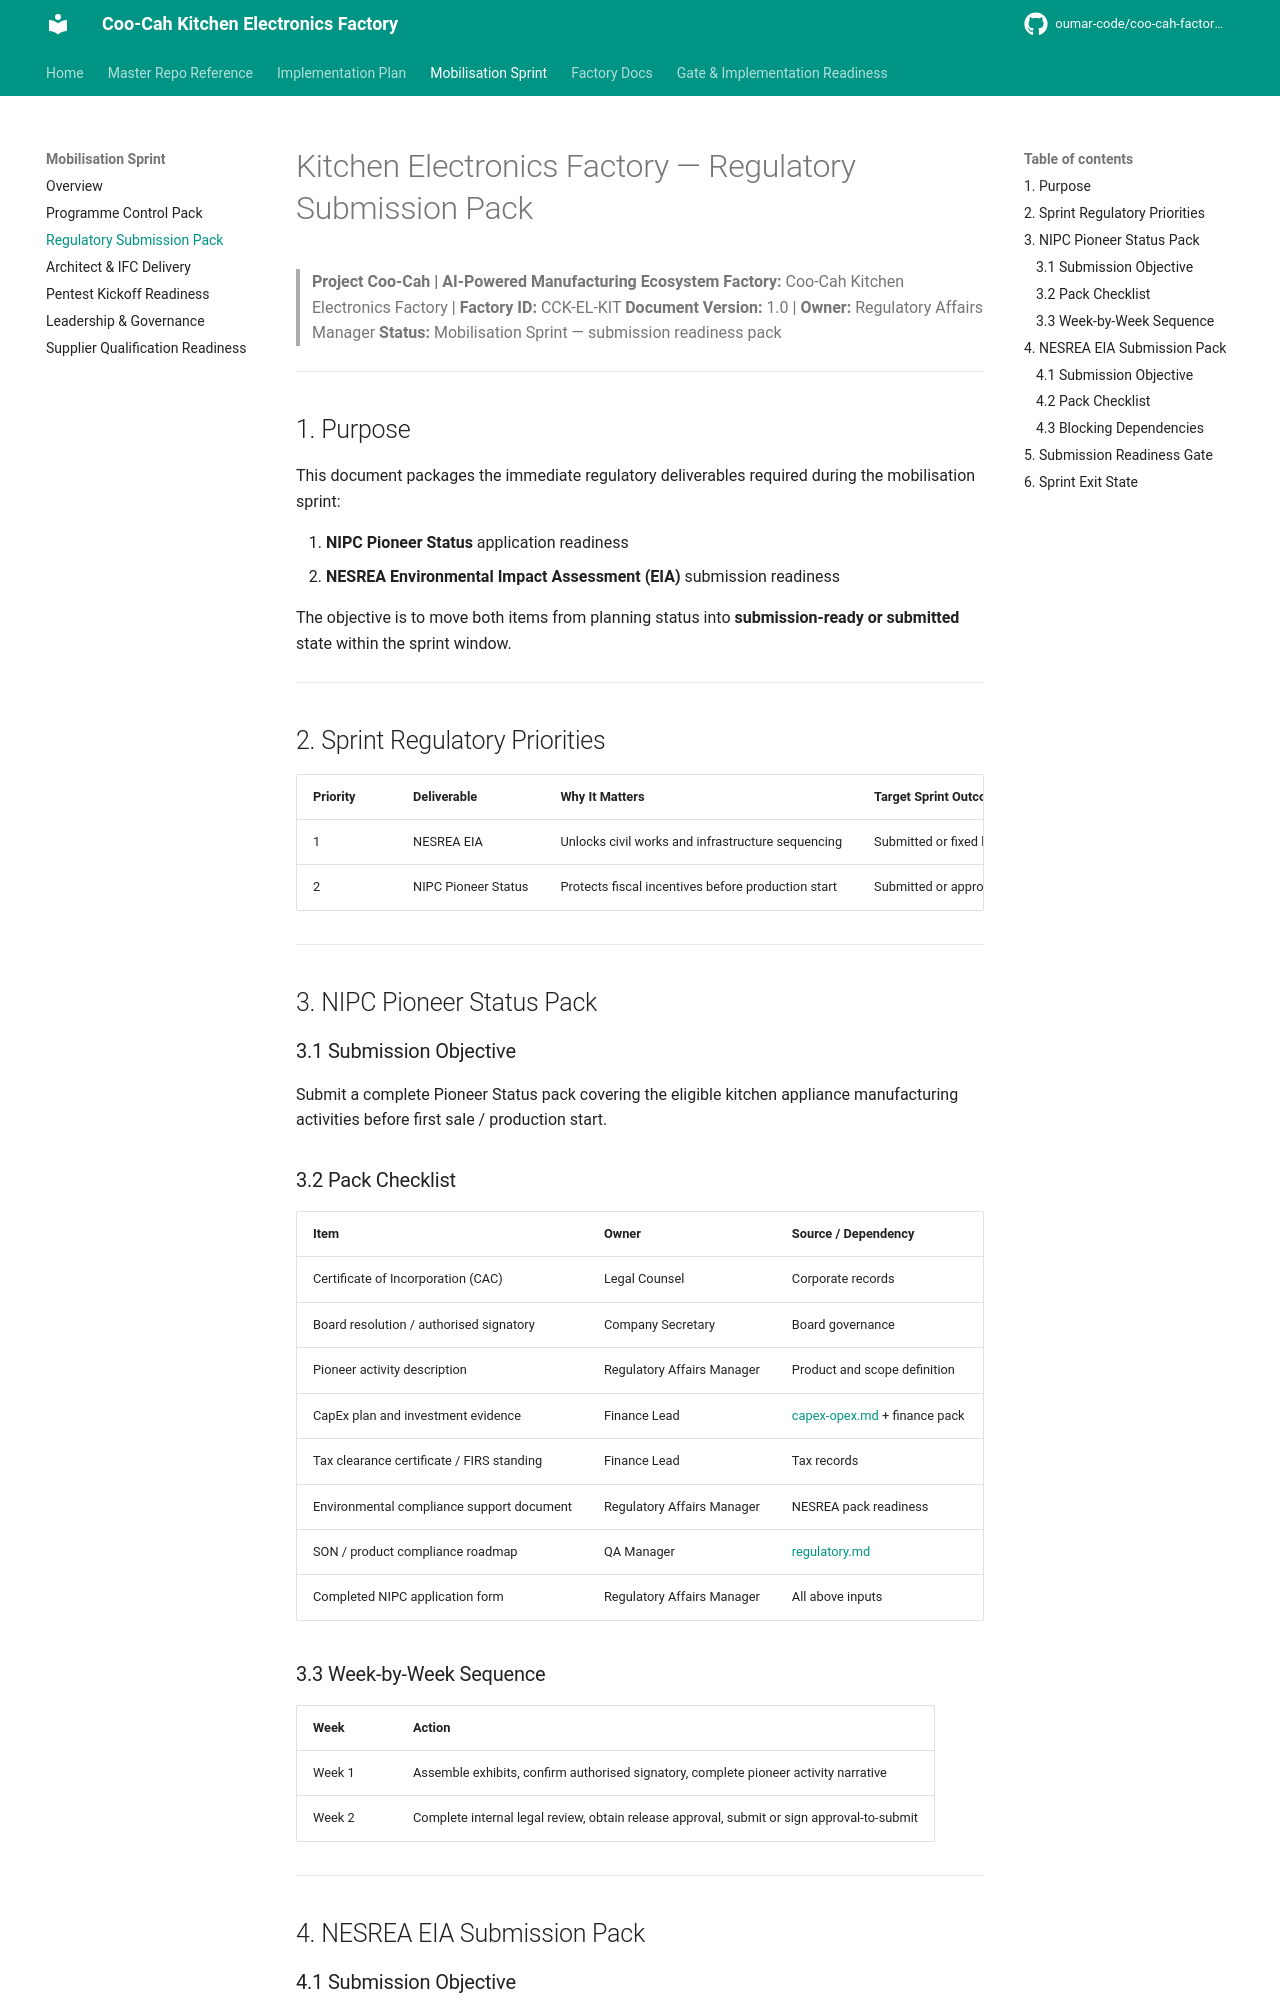

repository: oumar-code/coo-cah-factory-electronics-kitchen · page: regulatory-submission-pack/index.html · generator: mkdocs

# Kitchen Electronics Factory — Regulatory Submission Pack

> **Project Coo-Cah | AI-Powered Manufacturing Ecosystem**
> **Factory:** Coo-Cah Kitchen Electronics Factory | **Factory ID:** CCK-EL-KIT
> **Document Version:** 1.0 | **Owner:** Regulatory Affairs Manager
> **Status:** Mobilisation Sprint — submission readiness pack

---

## 1. Purpose

This document packages the immediate regulatory deliverables required during the mobilisation sprint:

1. **NIPC Pioneer Status** application readiness
2. **NESREA Environmental Impact Assessment (EIA)** submission readiness

The objective is to move both items from planning status into **submission-ready or submitted** state within the sprint window.

---

## 2. Sprint Regulatory Priorities

| Priority | Deliverable | Why It Matters | Target Sprint Outcome |
|----------|-------------|----------------|-----------------------|
| 1 | NESREA EIA | Unlocks civil works and infrastructure sequencing | Submitted or fixed legal review date |
| 2 | NIPC Pioneer Status | Protects fiscal incentives before production start | Submitted or approval-to-submit signed |

---

## 3. NIPC Pioneer Status Pack

### 3.1 Submission Objective

Submit a complete Pioneer Status pack covering the eligible kitchen appliance manufacturing activities before first sale / production start.

### 3.2 Pack Checklist

| Item | Owner | Source / Dependency | Sprint Status | Evidence |
|------|-------|---------------------|---------------|----------|
| Certificate of Incorporation (CAC) | Legal Counsel | Corporate records | To confirm | Corporate file copy |
| Board resolution / authorised signatory | Company Secretary | Board governance | To confirm | Signed resolution |
| Pioneer activity description | Regulatory Affairs Manager | Product and scope definition | Draft | Application narrative |
| CapEx plan and investment evidence | Finance Lead | [capex-opex.md](./capex-opex.md) + finance pack | Draft | CapEx summary pack |
| Tax clearance certificate / FIRS standing | Finance Lead | Tax records | To confirm | Tax compliance file |
| Environmental compliance support document | Regulatory Affairs Manager | NESREA pack readiness | Pending dependency | Linked NESREA exhibit |
| SON / product compliance roadmap | QA Manager | [regulatory.md](./regulatory.md) | Draft | Compliance roadmap extract |
| Completed NIPC application form | Regulatory Affairs Manager | All above inputs | Planned | Final application form |

### 3.3 Week-by-Week Sequence

| Week | Action |
|------|--------|
| Week 1 | Assemble exhibits, confirm authorised signatory, complete pioneer activity narrative |
| Week 2 | Complete internal legal review, obtain release approval, submit or sign approval-to-submit |

---

## 4. NESREA EIA Submission Pack

### 4.1 Submission Objective

Submit the factory EIA package with enough environmental, process, and site evidence to support regulator review before construction mobilisation.
